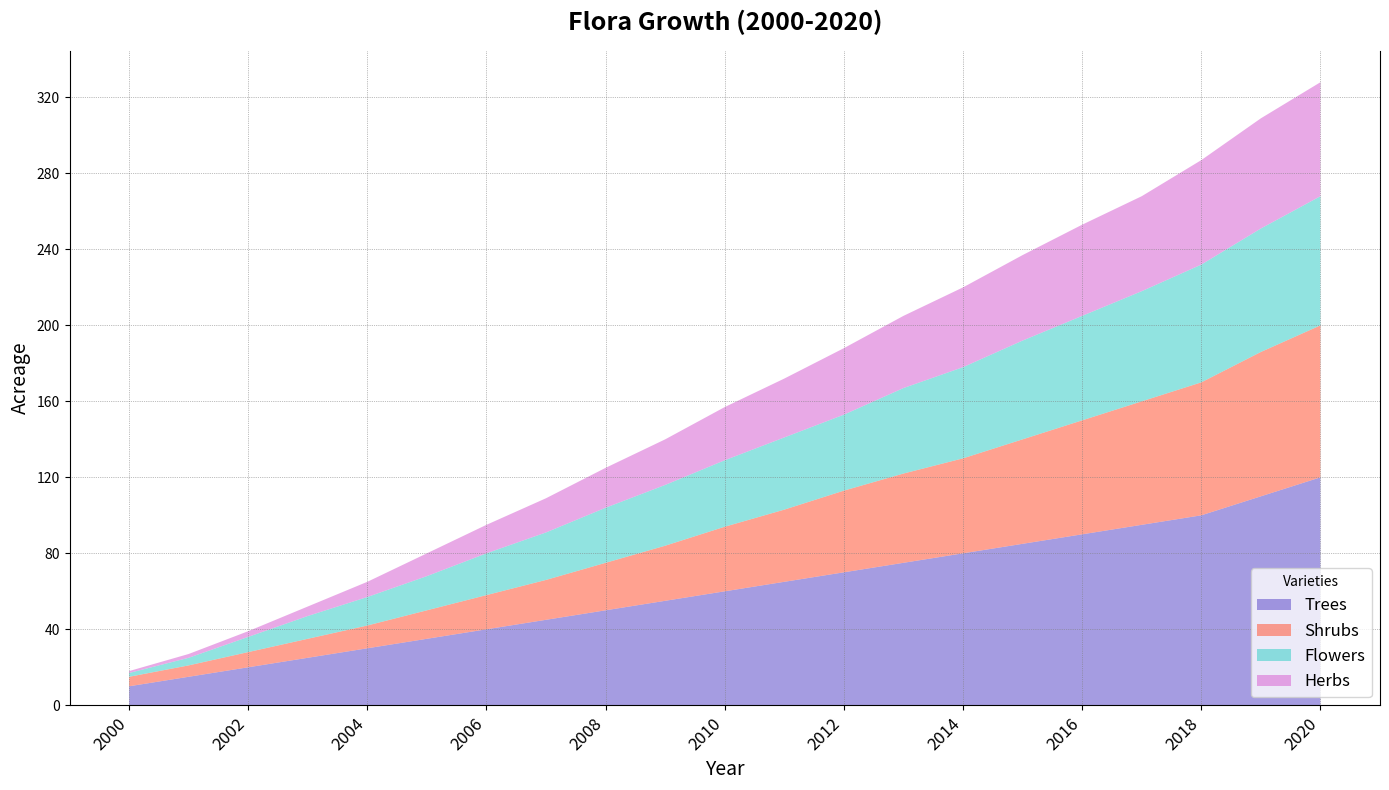

Python code for this plot:
import matplotlib.pyplot as plt
import numpy as np

years = np.arange(2000, 2021)

trees_area = np.array([10, 15, 20, 25, 30, 35, 40, 45, 50, 55, 60, 65, 70, 75, 80, 85, 90, 95, 100, 110, 120])
shrubs_area = np.array([5, 6, 8, 10, 12, 15, 18, 21, 25, 29, 34, 38, 43, 47, 50, 55, 60, 65, 70, 76, 80])
flowers_area = np.array([2, 4, 8, 12, 15, 18, 22, 25, 29, 32, 35, 38, 40, 45, 48, 52, 55, 58, 62, 65, 68])
herbs_area = np.array([1, 2, 3, 5, 8, 12, 15, 18, 21, 24, 28, 31, 35, 38, 42, 45, 48, 50, 55, 58, 60])

fig, ax = plt.subplots(figsize=(14, 8))
ax.stackplot(
    years,
    trees_area,
    shrubs_area,
    flowers_area,
    herbs_area,
    labels=['Trees', 'Shrubs', 'Flowers', 'Herbs'],
    colors=['#6A5ACD', '#FF6347', '#48D1CC', '#DA70D6'], # New set of colors
    alpha=0.6
)

ax.set_title("Flora Growth (2000-2020)", fontsize=18, fontweight='bold', pad=15)
ax.set_xlabel("Year", fontsize=14)
ax.set_ylabel("Acreage", fontsize=14)

ax.set_xticks(years[::2])
ax.set_xticklabels([str(year) for year in years[::2]], rotation=45, ha='right', fontsize=12)
ax.yaxis.set_major_locator(plt.MaxNLocator(integer=True))

ax.legend(title="Varieties", fontsize=12, loc='lower right')

ax.grid(True, linestyle=':', color='gray', linewidth=0.5)
ax.spines['top'].set_visible(False)

plt.tight_layout()

plt.show()
